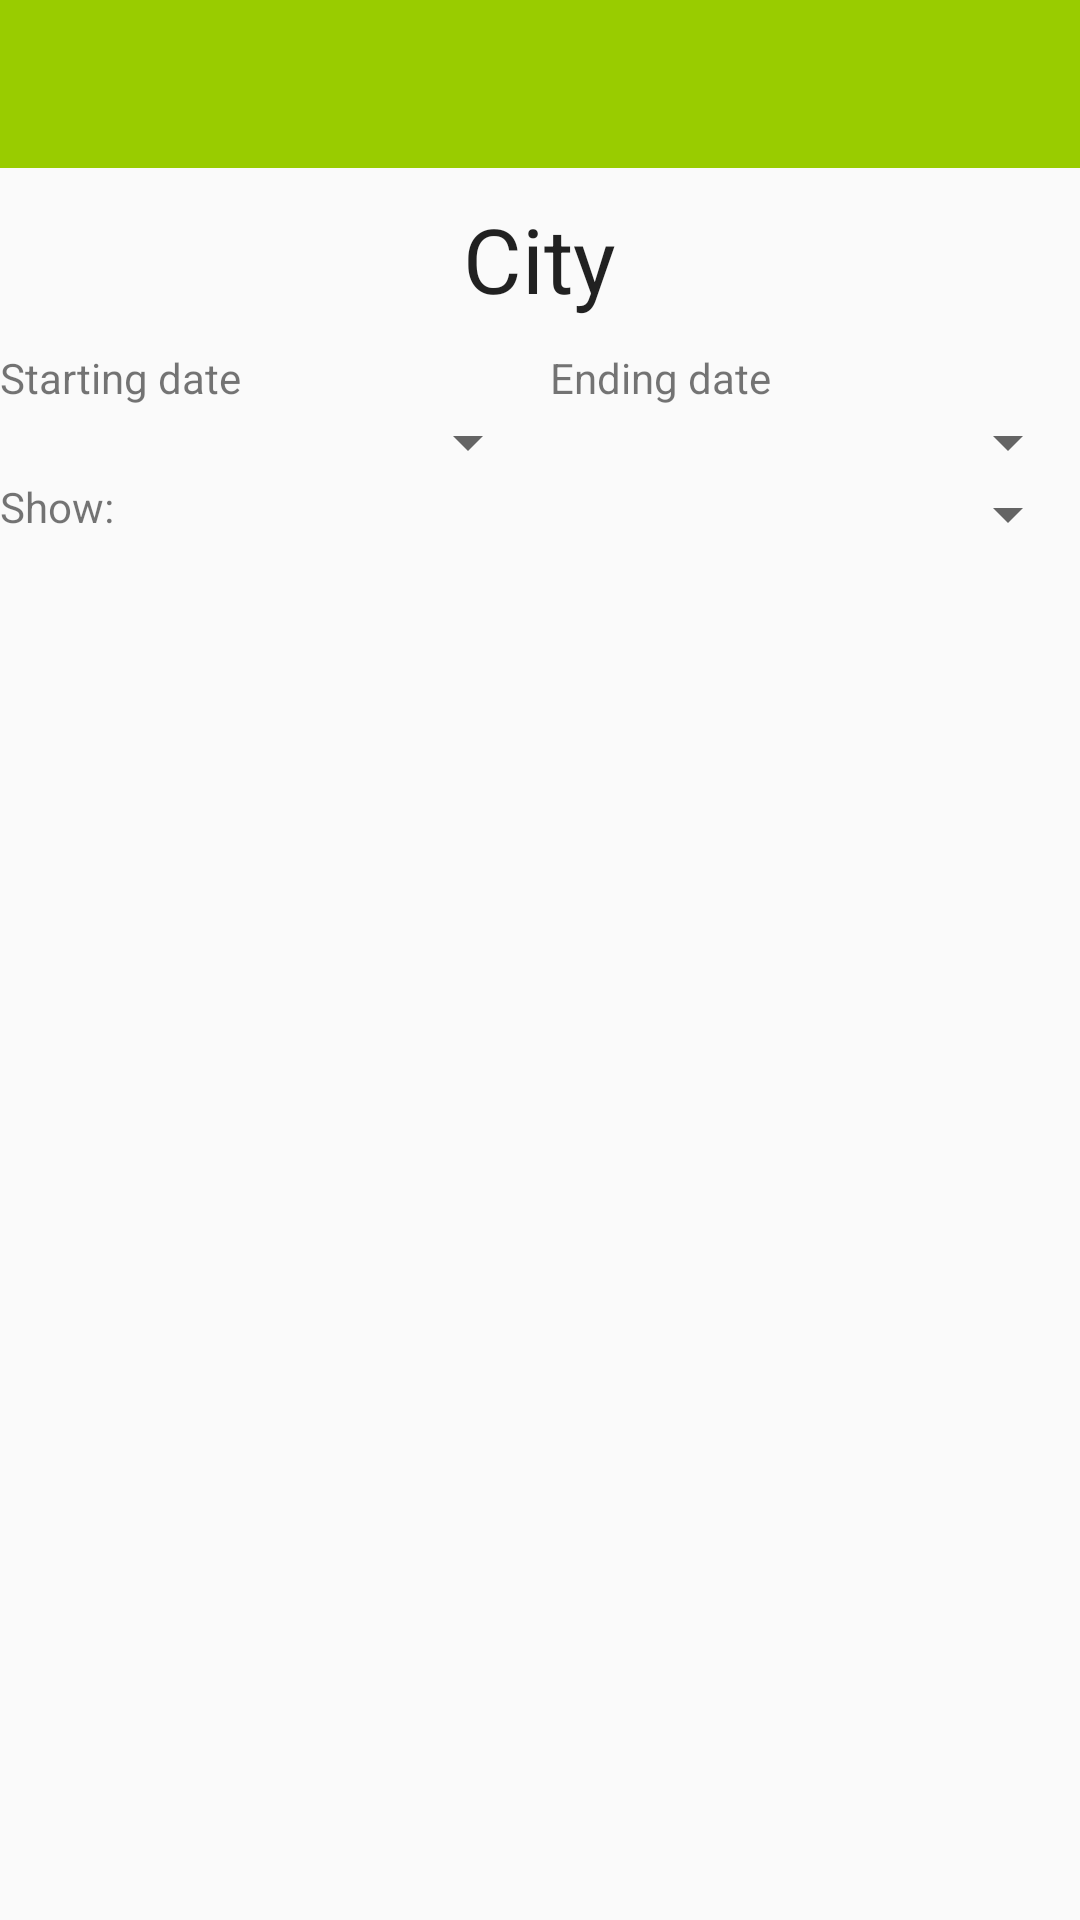

Reconstruct the res/layout file that produces this screen, plus the resources it refers to.
<!-- AndroidManifest.xml: application theme Theme.AppCompat.Light.NoActionBar -->
<!-- res/layout/activity_city_history.xml -->
<?xml version="1.0" encoding="utf-8"?>
<LinearLayout xmlns:android="http://schemas.android.com/apk/res/android"
    xmlns:app="http://schemas.android.com/apk/res-auto"
    xmlns:tools="http://schemas.android.com/tools"
    android:layout_width="match_parent"
    android:layout_height="match_parent"
    android:orientation="vertical"
    tools:context="com.example.bruno.iair.activities.CityHistoryActivity">

    <android.support.v7.widget.Toolbar
        android:id="@+id/my_toolbar"
        android:layout_width="match_parent"
        android:layout_height="wrap_content"
        android:background="@android:color/holo_green_light"
        android:minHeight="?attr/actionBarSize"
        android:theme="?attr/actionBarTheme" />

    <LinearLayout
        android:layout_width="match_parent"
        android:layout_height="wrap_content"
        android:gravity="center_horizontal"
        android:orientation="horizontal"
        android:padding="10dp"
        android:weightSum="1">

        <TextView
            android:id="@+id/textViewCityName"
            android:layout_width="wrap_content"
            android:layout_height="wrap_content"
            android:text="City"
            android:textAlignment="viewStart"
            android:textAppearance="?android:attr/textAppearanceLarge"
            android:textSize="30sp"
            tools:text="cityname" />

    </LinearLayout>

    <LinearLayout
        android:layout_width="match_parent"
        android:layout_height="wrap_content"
        android:orientation="horizontal">

        <LinearLayout
            android:layout_width="match_parent"
            android:layout_height="wrap_content"
            android:layout_weight="1"
            android:orientation="vertical">

            <LinearLayout
                android:layout_width="match_parent"
                android:layout_height="match_parent"
                android:orientation="horizontal">

                <TextView
                    android:id="@+id/textView3"
                    android:layout_width="wrap_content"
                    android:layout_height="wrap_content"
                    android:layout_weight="1"
                    android:text="Starting date" />

                <TextView
                    android:id="@+id/textView5"
                    android:layout_width="wrap_content"
                    android:layout_height="wrap_content"
                    android:layout_weight="1"
                    android:text="Ending date" />
            </LinearLayout>

            <LinearLayout
                android:layout_width="match_parent"
                android:layout_height="wrap_content"
                android:orientation="horizontal">

                <Spinner
                    android:id="@+id/spinner2"
                    android:layout_width="match_parent"
                    android:layout_height="wrap_content"
                    android:layout_weight="1" />

                <Spinner
                    android:id="@+id/spinner"
                    android:layout_width="match_parent"
                    android:layout_height="wrap_content"
                    android:layout_weight="1" />
            </LinearLayout>

            <LinearLayout
                android:layout_width="match_parent"
                android:layout_height="wrap_content"
                android:orientation="horizontal">

                <TextView
                    android:id="@+id/textView6"
                    android:layout_width="wrap_content"
                    android:layout_height="wrap_content"
                    android:layout_weight="1"
                    android:text="Show:" />

                <Spinner
                    android:id="@+id/spinner3"
                    android:layout_width="wrap_content"
                    android:layout_height="wrap_content"
                    android:layout_weight="1" />
            </LinearLayout>
        </LinearLayout>

    </LinearLayout>
</LinearLayout >
<!-- resources referenced by this layout -->
<resources>

</resources>
